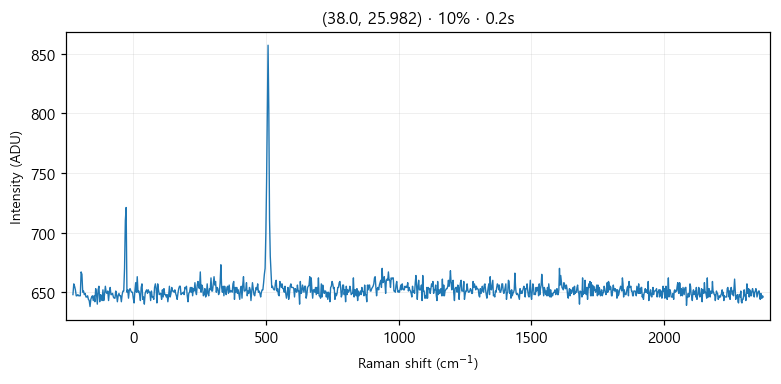

The table this chart was drawn from, first rows:
# laser_power_pct, 10
# exposure_time, 0.2
# laser_nm, 532
# mode, single
pixel, raman_shift_cm-1, wavelength_nm, intensity
0, -227.1, 525.7, 648
1, -224, 525.8, 657
2, -220.9, 525.8, 655
3, -217.9, 525.9, 652
4, -214.8, 526, 647
5, -211.7, 526.1, 647
6, -208.7, 526.2, 648
7, -205.6, 526.3, 647
8, -202.5, 526.3, 647
9, -199.5, 526.4, 647
10, -196.4, 526.5, 667
11, -193.3, 526.6, 665
12, -190.3, 526.7, 650
13, -187.2, 526.8, 651
14, -184.2, 526.9, 648
15, -181.1, 526.9, 649
16, -178, 527, 646
17, -175, 527.1, 646
18, -171.9, 527.2, 647
19, -168.9, 527.3, 644
20, -165.8, 527.4, 643
21, -162.8, 527.5, 638
22, -159.7, 527.5, 644
23, -156.7, 527.6, 646
24, -153.6, 527.7, 647
25, -150.6, 527.8, 643
26, -147.5, 527.9, 647
27, -144.5, 528, 642
28, -141.5, 528, 653
29, -138.4, 528.1, 649
30, -135.4, 528.2, 640
31, -132.3, 528.3, 652
32, -129.3, 528.4, 655
33, -126.3, 528.5, 642
34, -123.2, 528.6, 648
35, -120.2, 528.6, 647
36, -117.2, 528.7, 643
37, -114.1, 528.8, 652
38, -111.1, 528.9, 643
39, -108.1, 529, 648
40, -105, 529.1, 655
41, -102, 529.1, 650
42, -98.99, 529.2, 649
43, -95.97, 529.3, 651
44, -92.94, 529.4, 643
45, -89.92, 529.5, 650
46, -86.9, 529.6, 654
47, -83.88, 529.7, 648
48, -80.87, 529.7, 648
49, -77.85, 529.8, 649
50, -74.83, 529.9, 646
51, -71.82, 530, 645
52, -68.81, 530.1, 645
53, -65.79, 530.2, 651
54, -62.78, 530.2, 648
55, -59.77, 530.3, 642
... 968 more rows
